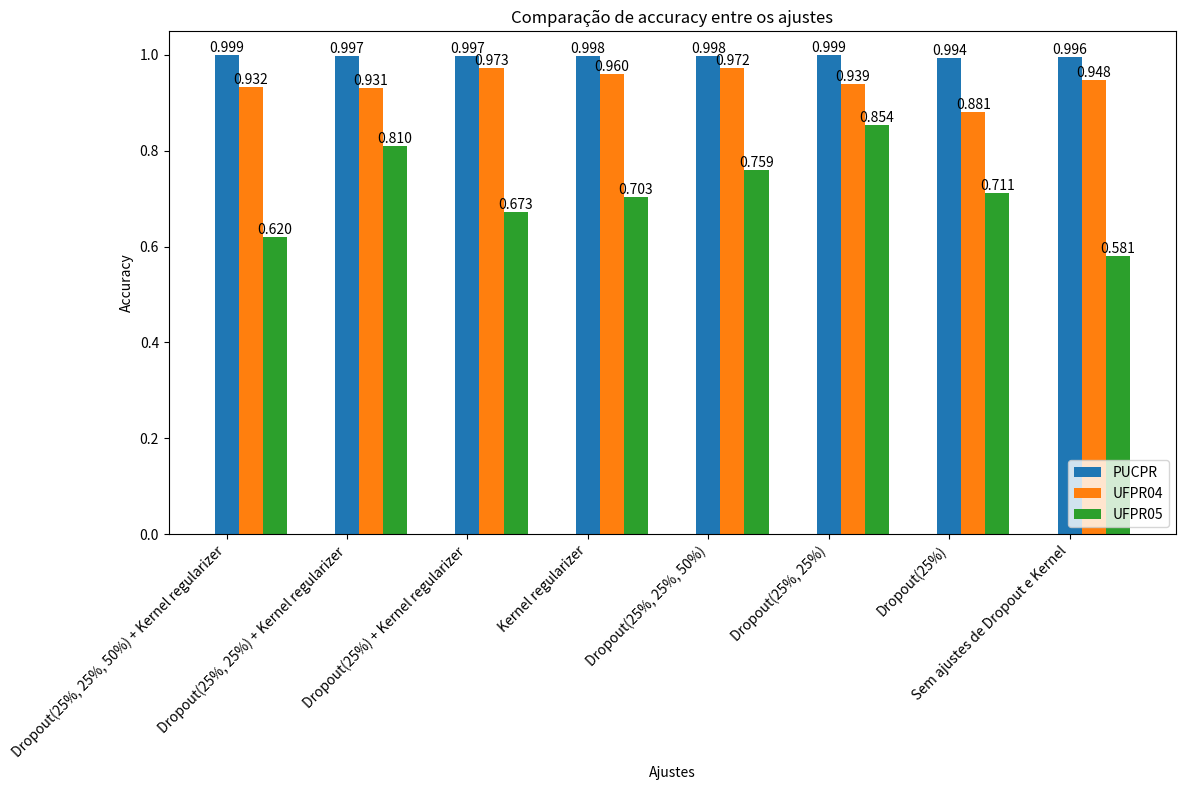

Here is the Python script that generated this plot:
import matplotlib.pyplot as plt

# Dados dos modelos e testes
modelos_testes = [
    "Dropout(25%, 25%, 50%) + Kernel regularizer",
    "Dropout(25%, 25%) + Kernel regularizer",
    "Dropout(25%) + Kernel regularizer",
    "Kernel regularizer",
    "Dropout(25%, 25%, 50%)",
    "Dropout(25%, 25%)",
    "Dropout(25%)",
    "Sem ajustes de Dropout e Kernel"
]

# Acurácias correspondentes
accuracies = [
    [0.999, 0.932, 0.62],
    [0.997, 0.931, 0.81],
    [0.997, 0.973, 0.673],
    [0.998, 0.96, 0.703],
    [0.998, 0.972, 0.759],
    [0.999, 0.939, 0.854],
    [0.994, 0.881, 0.711],
    [0.996, 0.948, 0.581]
]

# Organizando os dados em listas separadas por modelo e teste
num_modelos_testes = len(modelos_testes)
num_acuracias = len(accuracies[0])
num_barras = len(modelos_testes)

# Largura das barras
largura_barra = 0.2

# Posições das barras
posicoes = range(1, num_barras + 1)

# Mapeamento das acurácias para os nomes dos modelos
nome_modelo = {
    0: "PUCPR",
    1: "UFPR04",
    2: "UFPR05"
}

# Criando o gráfico
plt.figure(figsize=(12, 8))

# Iterando sobre as acurácias e plotando as barras para cada modelo e teste
for i in range(num_acuracias):
    posicoes_deslocadas = [x + i * largura_barra for x in posicoes]
    plt.bar(posicoes_deslocadas, [accuracies[j][i] for j in range(num_modelos_testes)], width=largura_barra, label=f'{nome_modelo[i]}')
    # Adicionando os valores das acurácias em cada barra
    for x, y in zip(posicoes_deslocadas, [accuracies[j][i] for j in range(num_modelos_testes)]):
        plt.text(x, y, f'{y:.3f}', ha='center', va='bottom')

# Adicionando rótulos e título
plt.xlabel('Ajustes')
plt.ylabel('Accuracy')
plt.title('Comparação de accuracy entre os ajustes')
plt.xticks(posicoes, modelos_testes, rotation=45, ha='right')

# Movendo a legenda para a parte inferior direita
plt.legend(loc='lower right')

# Exibindo o gráfico
plt.tight_layout()
plt.show()
